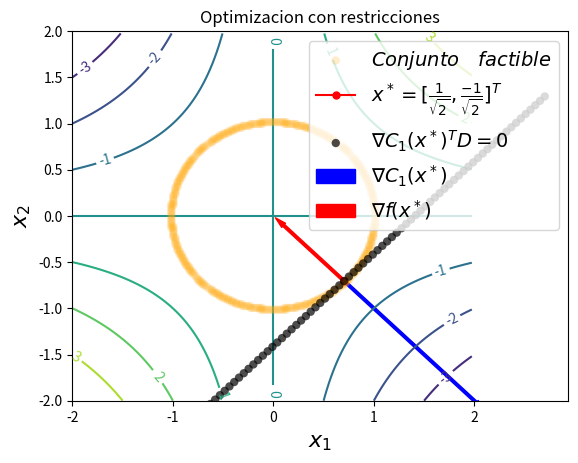

The matplotlib source for this figure:
"""
============
Contour Demo
============

Illustrate simple contour plotting, contours on an image with
a colorbar for the contours, and labelled contours.

See also the :doc:`contour image example
</gallery/images_contours_and_fields/contour_image>`.
"""
import matplotlib
import numpy as np
import matplotlib.cm as cm
import matplotlib.pyplot as plt
import matplotlib.patches as patches
from matplotlib.path import Path
from matplotlib.patches import PathPatch
from matplotlib.legend_handler import HandlerPatch
import matplotlib.patches as mpatches
def graph(formula, x_range, y_range):  
    x = np.array(x_range)  
    y = np.array(y_range)  
    z = eval(formula)
    plt.plot(x, y)
    plt.show()

delta = 0.025
minx = -2.0
maxx = 2.0
miny = -2.0
maxy = 2.0
x = np.arange( minx, maxx, delta)
y = np.arange( miny, maxy, delta)
X, Y = np.meshgrid(x, y)
Z1 = X #np.exp(-X**2 - Y**2)
Z2 = Y #np.exp(-(X - 1)**2 - (Y - 1)**2)

Z = (Z1 * Z2) 
gradientf = [-1.0/np.sqrt(2.0), 1.0/np.sqrt(2.0)]
xoptimal = [1.0/np.sqrt(2.0), -1.0/np.sqrt(2.0)]
c1optimal = [2.0/np.sqrt(2.0), -2.0/np.sqrt(2.0)]
lambda1 = [-1.0/2]
###############################################################################
# Create a simple contour plot with labels using default colors.  The
# inline argument to clabel will control whether the labels are draw
# over the line segments of the contour, removing the lines beneath
# the label

fig, ax = plt.subplots()
CS = ax.contour(X, Y, Z)
ax.clabel(CS, inline=100, fontsize=10)
ax.set_title('Optimizacion con restricciones')


###Conjunto factible
pairs = [(d1, d2) for d2 in np.linspace(miny, maxy,200)
                for d1 in np.linspace( minx , maxx, 200)
                if d1**2 + d2**2 -1 >= 0.0 and d1**2 + d2**2 -1 <= 0.05 ]
ss, ts = np.hsplit(np.array(pairs), 2)
# plot the results
plt.scatter(ss, ts, color='orange', cmap='jet', label='$Conjunto \quad factible$', zorder=3, alpha=0.2, edgecolors='none' )


#Constraint 1:

#s = np.linspace(minx, maxx)
#yc1 = np.sqrt(1-(s)**2)
#
#plt.plot(s, yc1, lw=2, marker='.', color='blue', alpha=0.7, label='$C_1(x^*)$')
plt.ylim(miny, maxy)

# plot the possible (s, t) pairs
pairs = [(s, t) for s in np.linspace(minx, maxx,200)
                for t in np.linspace(miny, maxy, 200)
                if np.sqrt(1-(s**2)) == 0]
ss, ts = np.hsplit(np.array(pairs), 2)

# plot the results
#plt.scatter(ss, ts,color='gray' , cmap='jet', label='$Region \quad factible$', zorder=3, alpha=0.1,edgecolors='none' )
plt.plot( xoptimal[0], xoptimal[1], marker='o', color="red", label='$x^* = [ \\frac{1}{\\sqrt{2}}, \\frac{-1}{\\sqrt{2}}]^T$',markersize= 5 )


pairs = [(d1, d2) for d2 in np.linspace(miny-np.abs(xoptimal[1]), maxy,100)
                for d1 in np.linspace( minx , maxx+np.abs(xoptimal[0]), 100)
                if  abs(d1 - d2) < 0.01 ]
ss, ts = np.hsplit(np.array(pairs), 2)
# plot the results
plt.scatter(ss+xoptimal[0], ts+xoptimal[1], color='black', cmap='jet', label='$\\nabla C_1(x^*)^T D = 0 $', zorder=3, alpha=0.7, edgecolors='none' )





#Gradientes..
style="Simple,tail_width=1.9,head_width=4,head_length=8"
kw1 = dict(arrowstyle=style, color="b", label='$\\nabla C_1(x^*)$')
kw3 = dict(arrowstyle=style, color="r", label='$\\nabla f(x^*)$')
#kw4 = dict(arrowstyle=style, color="g", label='$\\lambda^* \quad Lagrangiano$')

a1 = patches.FancyArrowPatch((xoptimal[0], xoptimal[1]), (xoptimal[0]+c1optimal[0], xoptimal[1]+c1optimal[1]),**kw1 )

a3 = patches.FancyArrowPatch((xoptimal[0], xoptimal[1]), (xoptimal[0]+ gradientf[0], xoptimal[1]+gradientf[1]) ,**kw3 )

#a4 = patches.FancyArrowPatch((xoptimal[0], xoptimal[1]), (xoptimal[0]+ lambda1[0], xoptimal[1]+lambda1[1]) ,**kw4 )

for a in [a1,a3]:
    plt.gca().add_patch(a)

plt.xlabel('$x_1$', fontsize=16)
plt.ylabel('$x_2$', fontsize=16)
#plt.legend(['My label','aa','aa','oo','aa'])
plt.legend(fontsize=14)
#plt.savefig('Problema1.eps', format='eps', dpi=1000)
plt.show()

#############################################################################
#
# ------------
#
# References
# """"""""""
#
# The use of the following functions and methods is shown
# in this example:

#import matplotlib
#matplotlib.axes.Axes.contour
#matplotlib.pyplot.contour
#matplotlib.figure.Figure.colorbar
#matplotlib.pyplot.colorbar
#matplotlib.axes.Axes.clabel
#matplotlib.pyplot.clabel
#matplotlib.axes.Axes.set_position
#matplotlib.axes.Axes.get_position
